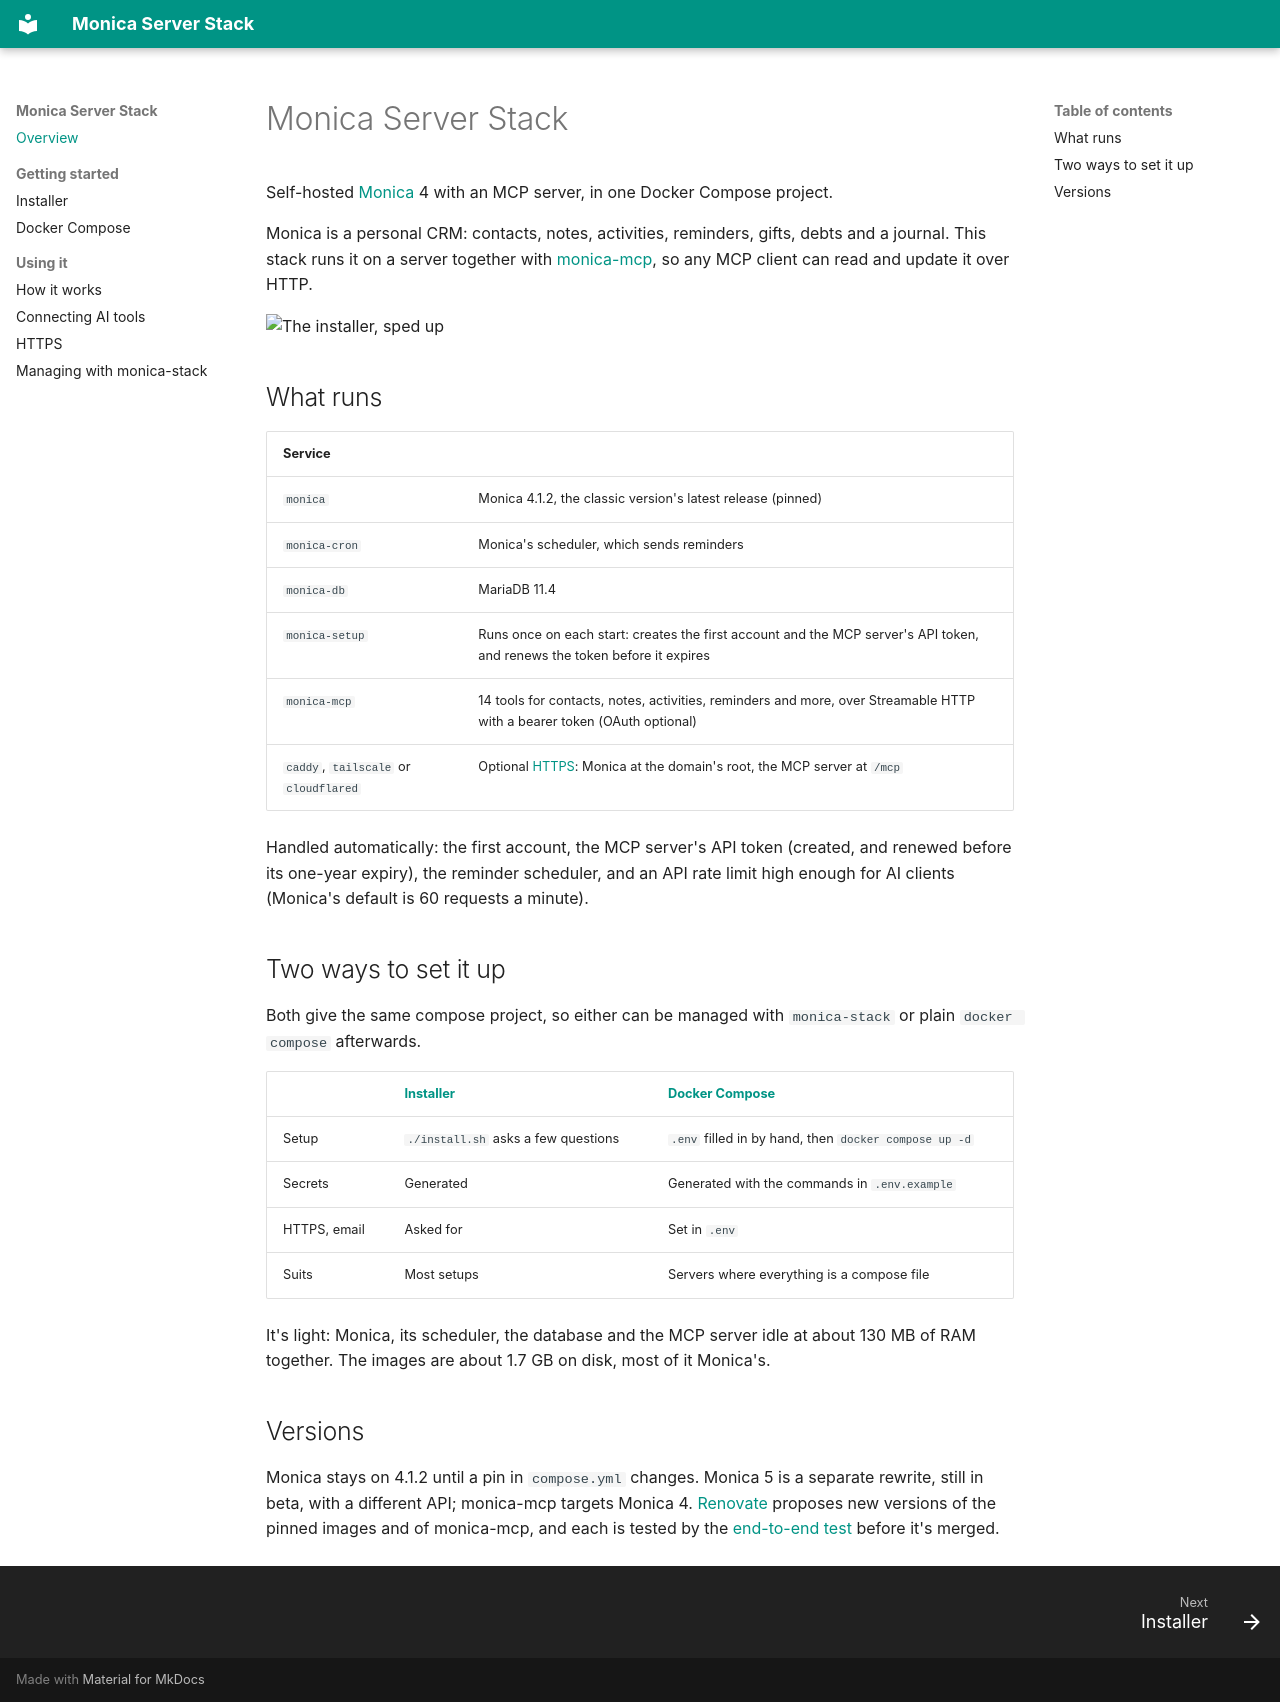

repository: Jacob-Stokes/monica-server-stack · page: index.html · generator: mkdocs

# Monica Server Stack

Self-hosted [Monica](https://www.monicahq.com) 4 with an MCP server, in one Docker Compose project.

Monica is a personal CRM: contacts, notes, activities, reminders, gifts, debts and a journal. This stack runs it on a server together with [monica-mcp](https://github.com/Jacob-Stokes/monica-mcp), so any MCP client can read and update it over HTTP.

![The installer, sped up](https://raw.githubusercontent.com/Jacob-Stokes/monica-server-stack/main/assets/installer.gif)

## What runs

| Service | |
|---|---|
| `monica` | Monica 4.1.2, the classic version's latest release (pinned) |
| `monica-cron` | Monica's scheduler, which sends reminders |
| `monica-db` | MariaDB 11.4 |
| `monica-setup` | Runs once on each start: creates the first account and the MCP server's API token, and renews the token before it expires |
| `monica-mcp` | 14 tools for contacts, notes, activities, reminders and more, over Streamable HTTP with a bearer token (OAuth optional) |
| `caddy`, `tailscale` or `cloudflared` | Optional [HTTPS](https.md): Monica at the domain's root, the MCP server at `/mcp` |

Handled automatically: the first account, the MCP server's API token (created, and renewed before its one-year expiry), the reminder scheduler, and an API rate limit high enough for AI clients (Monica's default is 60 requests a minute).

## Two ways to set it up

Both give the same compose project, so either can be managed with `monica-stack` or plain `docker compose` afterwards.

| | [Installer](installer.md) | [Docker Compose](compose.md) |
|---|---|---|
| Setup | `./install.sh` asks a few questions | `.env` filled in by hand, then `docker compose up -d` |
| Secrets | Generated | Generated with the commands in `.env.example` |
| HTTPS, email | Asked for | Set in `.env` |
| Suits | Most setups | Servers where everything is a compose file |

It's light: Monica, its scheduler, the database and the MCP server idle at about 130 MB of RAM together. The images are about 1.7 GB on disk, most of it Monica's.

## Versions

Monica stays on 4.1.2 until a pin in `compose.yml` changes. Monica 5 is a separate rewrite, still in beta, with a different API; monica-mcp targets Monica 4. [Renovate](https://docs.renovatebot.com) proposes new versions of the pinned images and of monica-mcp, and each is tested by the [end-to-end test](managing.md#testing) before it's merged.
